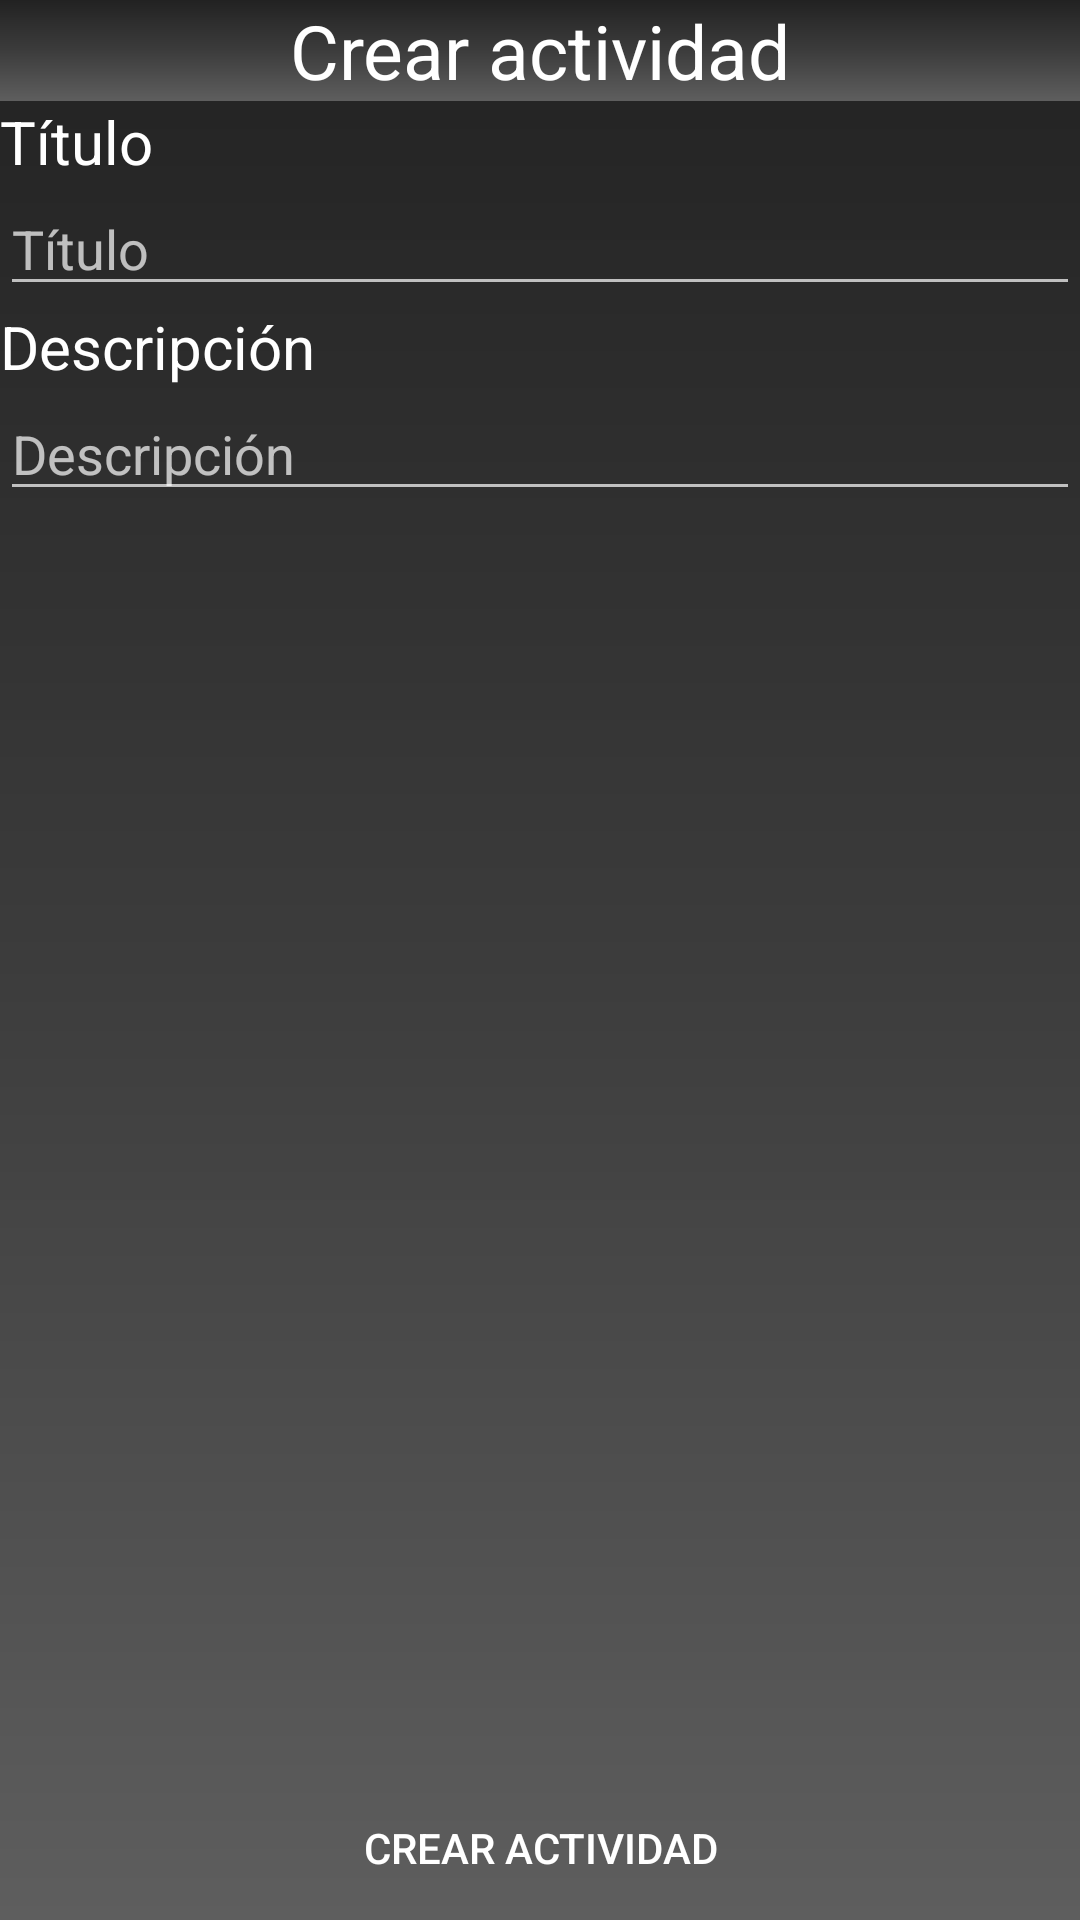

Write the Android layout XML for this screen, with the resource values it uses.
<!-- AndroidManifest.xml: application theme Theme.AppCompat.NoActionBar -->
<!-- res/layout/activity_creador_actividad.xml -->
<?xml version="1.0" encoding="utf-8"?>
<RelativeLayout xmlns:android="http://schemas.android.com/apk/res/android"
    xmlns:app="http://schemas.android.com/apk/res-auto"
    xmlns:tools="http://schemas.android.com/tools"
    android:layout_width="match_parent"
    android:layout_height="match_parent"
    android:orientation="vertical"
    android:background="@drawable/bc_fondo"
    tools:context=".CreadorActividadActivity">

    <TextView
        android:id="@+id/tvTexto"
        android:layout_width="match_parent"
        android:layout_height="wrap_content"
        android:text="@string/crear_actividad"
        android:textSize="25dp"
        android:textColor="@color/white"
        android:gravity="center"
        android:background="@drawable/bc_fondo"
        app:layout_constraintBottom_toBottomOf="parent"
        app:layout_constraintLeft_toLeftOf="parent"
        app:layout_constraintRight_toRightOf="parent"
        app:layout_constraintTop_toTopOf="parent" />

    <TextView
        android:id="@+id/tvTitulo"
        android:layout_width="wrap_content"
        android:layout_height="wrap_content"
        android:text="@string/titulo"
        android:textSize="20dp"
        android:textColor="@color/white"
        android:background="@drawable/bt_redondo_morado"
        android:layout_below="@+id/tvTexto"
        app:layout_constraintBottom_toBottomOf="parent"
        app:layout_constraintLeft_toLeftOf="parent"
        app:layout_constraintRight_toRightOf="parent"
        app:layout_constraintTop_toTopOf="parent" />

    <EditText
        android:id="@+id/etTitulo"
        android:layout_width="match_parent"
        android:layout_height="wrap_content"
        android:hint="@string/titulo"
        android:maxLength="30"
        android:layout_below="@+id/tvTitulo" />

    <TextView
        android:id="@+id/tvDescripcion"
        android:layout_width="wrap_content"
        android:layout_height="wrap_content"
        android:text="@string/descripcion"
        android:textSize="20dp"
        android:textColor="@color/white"
        android:background="@drawable/bt_redondo_morado"
        android:layout_below="@+id/etTitulo"
        app:layout_constraintBottom_toBottomOf="parent"
        app:layout_constraintLeft_toLeftOf="parent"
        app:layout_constraintRight_toRightOf="parent"
        app:layout_constraintTop_toTopOf="parent" />

    <EditText
        android:id="@+id/etDescripcion"
        android:layout_width="match_parent"
        android:layout_height="wrap_content"
        android:hint="@string/descripcion"
        android:maxLength="200"
        android:layout_below="@+id/tvDescripcion"/>

    <Button
        android:id="@+id/btCrearAnuncio"
        android:onClick="onClickCrearAnuncio"
        android:layout_width="match_parent"
        android:layout_height="wrap_content"
        android:text="@string/crear_actividad"
        android:textColor="@color/white"
        android:background="@drawable/bt_redondo_morado"
        android:layout_alignParentBottom="true"
        />

</RelativeLayout>
<!-- resources referenced by this layout -->
<resources>
  <color name="white">#FFFFFFFF</color>
  <!-- drawable bc_fondo (drawable) -->
  <?xml version="1.0" encoding="utf-8"?>
  <shape xmlns:android="http://schemas.android.com/apk/res/android">
  
      <gradient
          android:angle="90"
          android:startColor="#5E5E5E"
          android:centerColor="#3C3C3C"
          android:endColor="#222222"
          />
  </shape>
  <string name="crear_actividad">Crear actividad</string>
  <string name="descripcion">Descripción </string>
  <string name="titulo">Título </string>
</resources>
